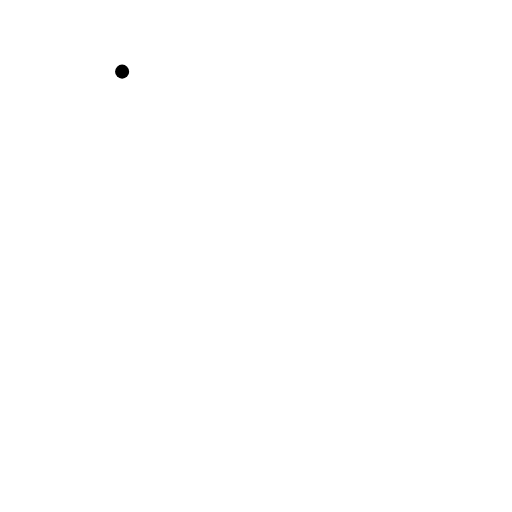
t = 0.00 s
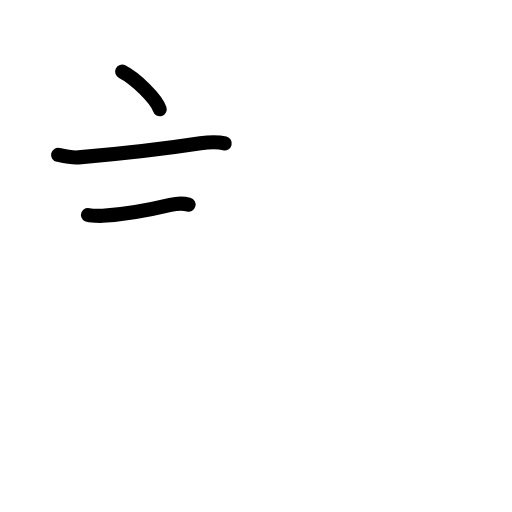
t = 2.75 s
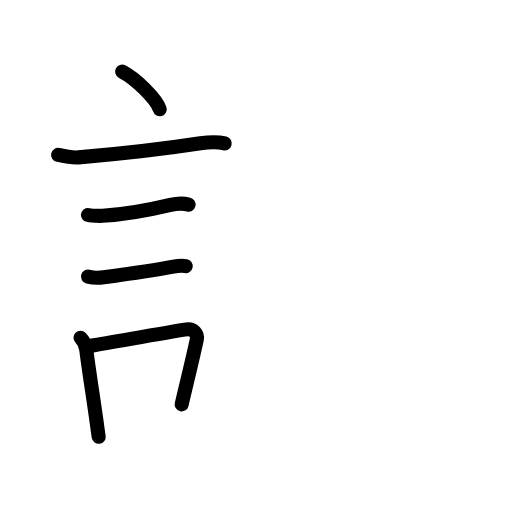
t = 5.58 s
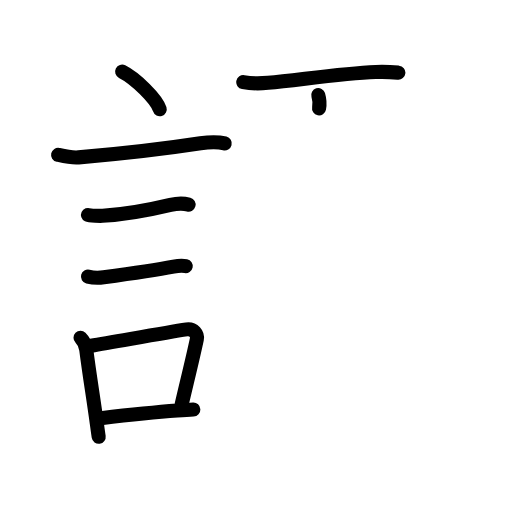
t = 8.38 s
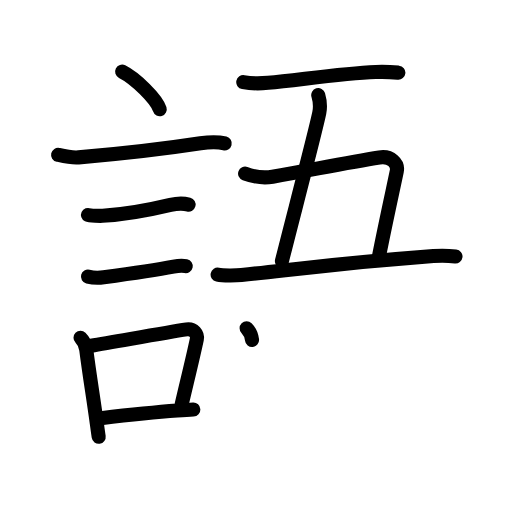
t = 11.25 s
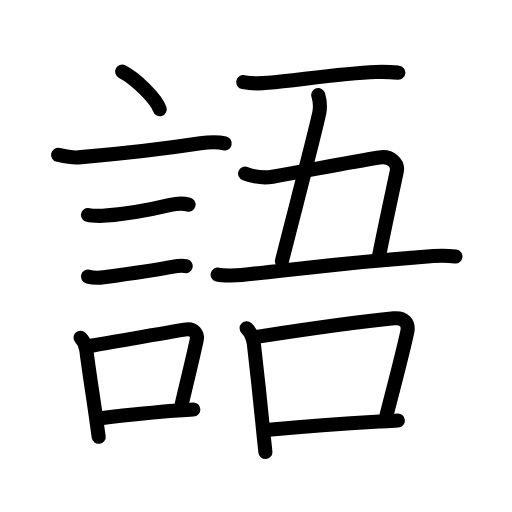
t = 14.00 s

The animated SVG that drew these frames (rendered in a browser with its animation timeline set to each time). Animation: 51 SMIL elements (animate=51); one cycle of 14.00 s.

<?xml version="1.0" encoding="UTF-8"?>
<!--
AniKanjiVG is licensed by CC-BY-SA Paul C. Sommerhoff (https://bitbucket.org/sommerhoff/anikanjivg).
AniKanjiVG uses KanjiVG which is licensed by CC-BY-SA Ulrich Apel (http://kanjivg.tagaini.net).
See also http://creativecommons.org/licenses/by-sa/3.0/
-->
<svg xmlns:kvg='http://kanjivg.tagaini.net' xmlns='http://www.w3.org/2000/svg' width='109' height='109' viewBox='0 0 109 109' style='fill:none;stroke:#000000;stroke-width:3;stroke-linecap:round;stroke-linejoin:round;' id="kvg:kanji_08a9e"><g id="kvg:08a9e" kvg:element="語"><g id="kvg:08a9e-g1" kvg:element="言" kvg:position="left" kvg:radical="general"><path id="kvg:08a9e-s1" kvg:type="㇔" d="M26,15.25c2.82,1.41,7.29,5.8,8,8"><animate attributeName="d" begin="0.0s" dur="1.0s" from="M26,15.25C26,15.25,26,15.25,26,15.25" to="M26,15.25c2.82,1.41,7.29,5.8,8,8" />
</path>
<path id="kvg:08a9e-s2" kvg:type="㇐" d="M12.37,32.97c1.25,0.28,2.88,0.66,4.36,0.53c7.02-0.59,17.78-1.75,25.95-3c1.52-0.23,3.57-0.38,5.16,0.03"><animate attributeName="d" begin="1.0s" dur="0.3333333333333333s" from="M12.37,32.97C12.37,32.97,12.37,32.97,12.37,32.97" to="M12.37,32.97c1.25,0.28,2.88,0.66,4.36,0.53" />
<animate attributeName="d" begin="1.3333333333333333s" dur="0.3333333333333333s" from="M12.37,32.97c1.25,0.28,2.88,0.66,4.36,0.53c0,0,0,0,0,0,0" to="M12.37,32.97c1.25,0.28,2.88,0.66,4.36,0.53c7.02-0.59,17.78-1.75,25.95-3" />
<animate attributeName="d" begin="1.6666666666666665s" dur="0.3333333333333333s" from="M12.37,32.97c1.25,0.28,2.88,0.66,4.36,0.53c7.02-0.59,17.78-1.75,25.95-3c0,0,0,0,0,0,0" to="M12.37,32.97c1.25,0.28,2.88,0.66,4.36,0.53c7.02-0.59,17.78-1.75,25.95-3c1.52-0.23,3.57-0.38,5.16,0.03" />
<animate attributeName="d" begin="0s" dur="1.0s" from="M-100,-100" to="M-100,-100" />
</path>
<path id="kvg:08a9e-s3" kvg:type="㇐" d="M18.73,45.76c0.38,0.18,2.71,0.2,3.1,0.18c3.97-0.21,9.79-1.19,14.46-2.31c1.67-0.4,2.71-0.38,3.86-0.08"><animate attributeName="d" begin="2.0s" dur="0.3333333333333333s" from="M18.73,45.76C18.73,45.76,18.73,45.76,18.73,45.76" to="M18.73,45.76c0.38,0.18,2.71,0.2,3.1,0.18" />
<animate attributeName="d" begin="2.3333333333333335s" dur="0.3333333333333333s" from="M18.73,45.76c0.38,0.18,2.71,0.2,3.1,0.18c0,0,0,0,0,0,0" to="M18.73,45.76c0.38,0.18,2.71,0.2,3.1,0.18c3.97-0.21,9.79-1.19,14.46-2.31" />
<animate attributeName="d" begin="2.6666666666666665s" dur="0.3333333333333333s" from="M18.73,45.76c0.38,0.18,2.71,0.2,3.1,0.18c3.97-0.21,9.79-1.19,14.46-2.31c0,0,0,0,0,0,0" to="M18.73,45.76c0.38,0.18,2.71,0.2,3.1,0.18c3.97-0.21,9.79-1.19,14.46-2.31c1.67-0.4,2.71-0.38,3.86-0.08" />
<animate attributeName="d" begin="0s" dur="2.0s" from="M-100,-100" to="M-100,-100" />
</path>
<path id="kvg:08a9e-s4" kvg:type="㇐" d="M18.73,58.89c0.89,0.23,1.89,0.36,3.35,0.15c3.89-0.54,10.71-1.51,14.85-2.29c0.7-0.13,1.82-0.26,2.61-0.1"><animate attributeName="d" begin="3.0s" dur="0.3333333333333333s" from="M18.73,58.89C18.73,58.89,18.73,58.89,18.73,58.89" to="M18.73,58.89c0.89,0.23,1.89,0.36,3.35,0.15" />
<animate attributeName="d" begin="3.3333333333333335s" dur="0.3333333333333333s" from="M18.73,58.89c0.89,0.23,1.89,0.36,3.35,0.15c0,0,0,0,0,0,0" to="M18.73,58.89c0.89,0.23,1.89,0.36,3.35,0.15c3.89-0.54,10.71-1.51,14.85-2.29" />
<animate attributeName="d" begin="3.6666666666666665s" dur="0.3333333333333333s" from="M18.73,58.89c0.89,0.23,1.89,0.36,3.35,0.15c3.89-0.54,10.71-1.51,14.85-2.29c0,0,0,0,0,0,0" to="M18.73,58.89c0.89,0.23,1.89,0.36,3.35,0.15c3.89-0.54,10.71-1.51,14.85-2.29c0.7-0.13,1.82-0.26,2.61-0.1" />
<animate attributeName="d" begin="0s" dur="3.0s" from="M-100,-100" to="M-100,-100" />
</path>
<g id="kvg:08a9e-g2" kvg:element="口"><path id="kvg:08a9e-s5" kvg:type="㇑" d="M17.14,71.9c0.63,0.62,1.12,1.65,1.23,2.57c0.63,5.03,1.51,10.28,2.23,15.59c0.14,1.03,0.27,2.02,0.41,2.93"><animate attributeName="d" begin="4.0s" dur="0.3333333333333333s" from="M17.14,71.9C17.14,71.9,17.14,71.9,17.14,71.9" to="M17.14,71.9c0.63,0.62,1.12,1.65,1.23,2.57" />
<animate attributeName="d" begin="4.333333333333333s" dur="0.3333333333333333s" from="M17.14,71.9c0.63,0.62,1.12,1.65,1.23,2.57c0,0,0,0,0,0,0" to="M17.14,71.9c0.63,0.62,1.12,1.65,1.23,2.57c0.63,5.03,1.51,10.28,2.23,15.59" />
<animate attributeName="d" begin="4.666666666666667s" dur="0.3333333333333333s" from="M17.14,71.9c0.63,0.62,1.12,1.65,1.23,2.57c0.63,5.03,1.51,10.28,2.23,15.59c0,0,0,0,0,0,0" to="M17.14,71.9c0.63,0.62,1.12,1.65,1.23,2.57c0.63,5.03,1.51,10.28,2.23,15.59c0.14,1.03,0.27,2.02,0.41,2.93" />
<animate attributeName="d" begin="0s" dur="4.0s" from="M-100,-100" to="M-100,-100" />
</path>
<path id="kvg:08a9e-s6" kvg:type="㇕b" d="M19.37,73.6c5.67-0.94,15.47-2.73,20.36-3.48c1.49-0.22,2.39,1.05,2.18,2.08c-0.71,3.44-2.27,9.75-3.23,13.89"><animate attributeName="d" begin="5.0s" dur="0.3333333333333333s" from="M19.37,73.6C19.37,73.6,19.37,73.6,19.37,73.6" to="M19.37,73.6c5.67-0.94,15.47-2.73,20.36-3.48" />
<animate attributeName="d" begin="5.333333333333333s" dur="0.3333333333333333s" from="M19.37,73.6c5.67-0.94,15.47-2.73,20.36-3.48c0,0,0,0,0,0,0" to="M19.37,73.6c5.67-0.94,15.47-2.73,20.36-3.48c1.49-0.22,2.39,1.05,2.18,2.08" />
<animate attributeName="d" begin="5.666666666666667s" dur="0.3333333333333333s" from="M19.37,73.6c5.67-0.94,15.47-2.73,20.36-3.48c1.49-0.22,2.39,1.05,2.18,2.08c0,0,0,0,0,0,0" to="M19.37,73.6c5.67-0.94,15.47-2.73,20.36-3.48c1.49-0.22,2.39,1.05,2.18,2.08c-0.71,3.44-2.27,9.75-3.23,13.89" />
<animate attributeName="d" begin="0s" dur="5.0s" from="M-100,-100" to="M-100,-100" />
</path>
<path id="kvg:08a9e-s7" kvg:type="㇐b" d="M21.47,89.02c3.95-0.45,10.71-1.19,16.28-1.61c1.21-0.09,2.36-0.17,3.41-0.22"><animate attributeName="d" begin="6.0s" dur="0.5s" from="M21.47,89.02C21.47,89.02,21.47,89.02,21.47,89.02" to="M21.47,89.02c3.95-0.45,10.71-1.19,16.28-1.61" />
<animate attributeName="d" begin="6.5s" dur="0.5s" from="M21.47,89.02c3.95-0.45,10.71-1.19,16.28-1.61c0,0,0,0,0,0,0" to="M21.47,89.02c3.95-0.45,10.71-1.19,16.28-1.61c1.21-0.09,2.36-0.17,3.41-0.22" />
<animate attributeName="d" begin="0s" dur="6.0s" from="M-100,-100" to="M-100,-100" />
</path>
</g>
</g>
<g id="kvg:08a9e-g3" kvg:element="吾" kvg:position="right" kvg:phon="吾"><g id="kvg:08a9e-g4" kvg:element="五"><g id="kvg:08a9e-g5" kvg:element="二" kvg:part="1"><path id="kvg:08a9e-s8" kvg:type="㇐" d="M51.79,17.49c1.38,0.26,3.91,0.28,5.27,0.15C63.88,17,72.62,15.62,80,15.32c2.3-0.1,3.67,0.04,4.81,0.15"><animate attributeName="d" begin="7.0s" dur="0.3333333333333333s" from="M51.79,17.49C51.79,17.49,51.79,17.49,51.79,17.49" to="M51.79,17.49c1.38,0.26,3.91,0.28,5.27,0.15" />
<animate attributeName="d" begin="7.333333333333333s" dur="0.3333333333333333s" from="M51.79,17.49c1.38,0.26,3.91,0.28,5.27,0.15c0,0,0,0,0,0,0" to="M51.79,17.49c1.38,0.26,3.91,0.28,5.27,0.15C63.88,17,72.62,15.62,80,15.32" />
<animate attributeName="d" begin="7.666666666666667s" dur="0.3333333333333333s" from="M51.79,17.49c1.38,0.26,3.91,0.28,5.27,0.15C63.88,17,72.62,15.62,80,15.32c0,0,0,0,0,0,0" to="M51.79,17.49c1.38,0.26,3.91,0.28,5.27,0.15C63.88,17,72.62,15.62,80,15.32c2.3-0.1,3.67,0.04,4.81,0.15" />
<animate attributeName="d" begin="0s" dur="7.0s" from="M-100,-100" to="M-100,-100" />
</path>
</g>
<path id="kvg:08a9e-s9" kvg:type="㇑a" d="M67.75,20.25c0.37,1.25,0.5,2.38,0.23,3.75c-0.75,3.78-6.03,23.83-7.96,31.58"><animate attributeName="d" begin="8.0s" dur="0.5s" from="M67.75,20.25C67.75,20.25,67.75,20.25,67.75,20.25" to="M67.75,20.25c0.37,1.25,0.5,2.38,0.23,3.75" />
<animate attributeName="d" begin="8.5s" dur="0.5s" from="M67.75,20.25c0.37,1.25,0.5,2.38,0.23,3.75c0,0,0,0,0,0,0" to="M67.75,20.25c0.37,1.25,0.5,2.38,0.23,3.75c-0.75,3.78-6.03,23.83-7.96,31.58" />
<animate attributeName="d" begin="0s" dur="8.0s" from="M-100,-100" to="M-100,-100" />
</path>
<path id="kvg:08a9e-s10" kvg:type="㇕c" d="M52.18,36.96c1.82,0.66,4.17,0.95,5.84,0.66c8.48-1.5,16.13-3.06,22.74-4.1c2.49-0.39,4.05,1.27,3.71,2.93c-0.6,2.93-2.48,11.43-3.74,17.86"><animate attributeName="d" begin="9.0s" dur="0.25s" from="M52.18,36.96C52.18,36.96,52.18,36.96,52.18,36.96" to="M52.18,36.96c1.82,0.66,4.17,0.95,5.84,0.66" />
<animate attributeName="d" begin="9.25s" dur="0.25s" from="M52.18,36.96c1.82,0.66,4.17,0.95,5.84,0.66c0,0,0,0,0,0,0" to="M52.18,36.96c1.82,0.66,4.17,0.95,5.84,0.66c8.48-1.5,16.13-3.06,22.74-4.1" />
<animate attributeName="d" begin="9.5s" dur="0.25s" from="M52.18,36.96c1.82,0.66,4.17,0.95,5.84,0.66c8.48-1.5,16.13-3.06,22.74-4.1c0,0,0,0,0,0,0" to="M52.18,36.96c1.82,0.66,4.17,0.95,5.84,0.66c8.48-1.5,16.13-3.06,22.74-4.1c2.49-0.39,4.05,1.27,3.71,2.93" />
<animate attributeName="d" begin="9.75s" dur="0.25s" from="M52.18,36.96c1.82,0.66,4.17,0.95,5.84,0.66c8.48-1.5,16.13-3.06,22.74-4.1c2.49-0.39,4.05,1.27,3.71,2.93c0,0,0,0,0,0,0" to="M52.18,36.96c1.82,0.66,4.17,0.95,5.84,0.66c8.48-1.5,16.13-3.06,22.74-4.1c2.49-0.39,4.05,1.27,3.71,2.93c-0.6,2.93-2.48,11.43-3.74,17.86" />
<animate attributeName="d" begin="0s" dur="9.0s" from="M-100,-100" to="M-100,-100" />
</path>
<g id="kvg:08a9e-g6" kvg:element="二" kvg:part="2"><path id="kvg:08a9e-s11" kvg:type="㇐" d="M46.33,58.46c1.13,0.24,3.94,0.2,5.07,0.08c12.34-1.29,19.11-2.39,40.88-4.02c1.88-0.14,3.75-0.02,4.69,0.09"><animate attributeName="d" begin="10.0s" dur="0.3333333333333333s" from="M46.33,58.46C46.33,58.46,46.33,58.46,46.33,58.46" to="M46.33,58.46c1.13,0.24,3.94,0.2,5.07,0.08" />
<animate attributeName="d" begin="10.333333333333334s" dur="0.3333333333333333s" from="M46.33,58.46c1.13,0.24,3.94,0.2,5.07,0.08c0,0,0,0,0,0,0" to="M46.33,58.46c1.13,0.24,3.94,0.2,5.07,0.08c12.34-1.29,19.11-2.39,40.88-4.02" />
<animate attributeName="d" begin="10.666666666666666s" dur="0.3333333333333333s" from="M46.33,58.46c1.13,0.24,3.94,0.2,5.07,0.08c12.34-1.29,19.11-2.39,40.88-4.02c0,0,0,0,0,0,0" to="M46.33,58.46c1.13,0.24,3.94,0.2,5.07,0.08c12.34-1.29,19.11-2.39,40.88-4.02c1.88-0.14,3.75-0.02,4.69,0.09" />
<animate attributeName="d" begin="0s" dur="10.0s" from="M-100,-100" to="M-100,-100" />
</path>
</g>
</g>
<g id="kvg:08a9e-g7" kvg:element="口"><path id="kvg:08a9e-s12" kvg:type="㇑" d="M52.5,69.88c0.93,0.93,1.42,2.28,1.54,3.31c0.71,6.06,1.42,12.65,2.06,19.3c0.15,1.5,0.28,2.44,0.4,3.75"><animate attributeName="d" begin="11.0s" dur="0.3333333333333333s" from="M52.5,69.88C52.5,69.88,52.5,69.88,52.5,69.88" to="M52.5,69.88c0.93,0.93,1.42,2.28,1.54,3.31" />
<animate attributeName="d" begin="11.333333333333334s" dur="0.3333333333333333s" from="M52.5,69.88c0.93,0.93,1.42,2.28,1.54,3.31c0,0,0,0,0,0,0" to="M52.5,69.88c0.93,0.93,1.42,2.28,1.54,3.31c0.71,6.06,1.42,12.65,2.06,19.3" />
<animate attributeName="d" begin="11.666666666666666s" dur="0.3333333333333333s" from="M52.5,69.88c0.93,0.93,1.42,2.28,1.54,3.31c0.71,6.06,1.42,12.65,2.06,19.3c0,0,0,0,0,0,0" to="M52.5,69.88c0.93,0.93,1.42,2.28,1.54,3.31c0.71,6.06,1.42,12.65,2.06,19.3c0.15,1.5,0.28,2.44,0.4,3.75" />
<animate attributeName="d" begin="0s" dur="11.0s" from="M-100,-100" to="M-100,-100" />
</path>
<path id="kvg:08a9e-s13" kvg:type="㇕b" d="M54.99,71.67c9.47-1.45,23.75-3.41,28.85-3.9c2.14-0.21,3.28,0.98,2.86,2.93c-0.84,3.88-3.08,12.57-4.39,17.58"><animate attributeName="d" begin="12.0s" dur="0.3333333333333333s" from="M54.99,71.67C54.99,71.67,54.99,71.67,54.99,71.67" to="M54.99,71.67c9.47-1.45,23.75-3.41,28.85-3.9" />
<animate attributeName="d" begin="12.333333333333334s" dur="0.3333333333333333s" from="M54.99,71.67c9.47-1.45,23.75-3.41,28.85-3.9c0,0,0,0,0,0,0" to="M54.99,71.67c9.47-1.45,23.75-3.41,28.85-3.9c2.14-0.21,3.28,0.98,2.86,2.93" />
<animate attributeName="d" begin="12.666666666666666s" dur="0.3333333333333333s" from="M54.99,71.67c9.47-1.45,23.75-3.41,28.85-3.9c2.14-0.21,3.28,0.98,2.86,2.93c0,0,0,0,0,0,0" to="M54.99,71.67c9.47-1.45,23.75-3.41,28.85-3.9c2.14-0.21,3.28,0.98,2.86,2.93c-0.84,3.88-3.08,12.57-4.39,17.58" />
<animate attributeName="d" begin="0s" dur="12.0s" from="M-100,-100" to="M-100,-100" />
</path>
<path id="kvg:08a9e-s14" kvg:type="㇐b" d="M57.2,91.49c5.94-0.55,14.67-1.24,23.54-1.76c1.3-0.08,2.63-0.13,3.97-0.2"><animate attributeName="d" begin="13.0s" dur="0.5s" from="M57.2,91.49C57.2,91.49,57.2,91.49,57.2,91.49" to="M57.2,91.49c5.94-0.55,14.67-1.24,23.54-1.76" />
<animate attributeName="d" begin="13.5s" dur="0.5s" from="M57.2,91.49c5.94-0.55,14.67-1.24,23.54-1.76c0,0,0,0,0,0,0" to="M57.2,91.49c5.94-0.55,14.67-1.24,23.54-1.76c1.3-0.08,2.63-0.13,3.97-0.2" />
<animate attributeName="d" begin="0s" dur="13.0s" from="M-100,-100" to="M-100,-100" />
</path>
</g>
</g>
</g>
</svg>
